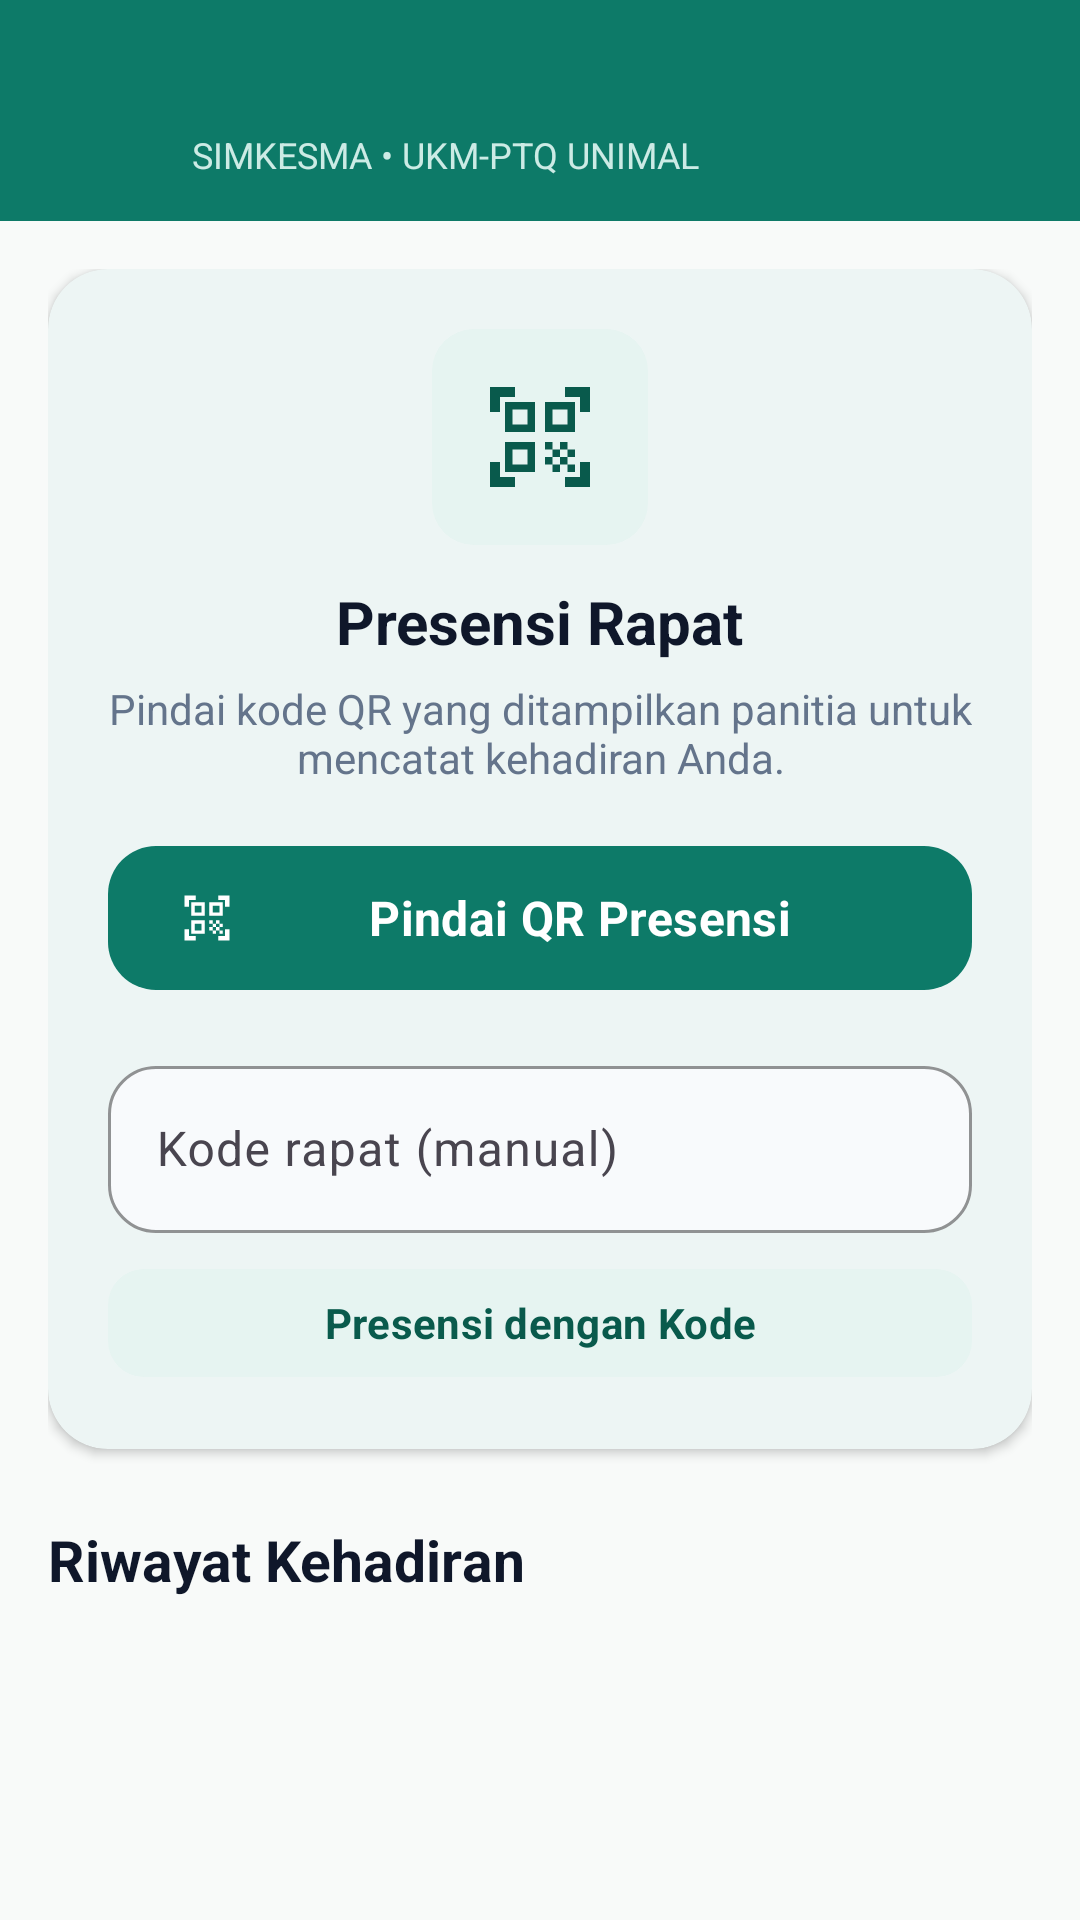

Reconstruct the res/layout file that produces this screen, plus the resources it refers to.
<!-- AndroidManifest.xml: application theme Theme.Simkesma -->
<!-- res/layout/fragment_presensi.xml -->
<?xml version="1.0" encoding="utf-8"?>
<LinearLayout xmlns:android="http://schemas.android.com/apk/res/android"
    xmlns:app="http://schemas.android.com/apk/res-auto"
    android:layout_width="match_parent"
    android:layout_height="match_parent"
    android:background="@color/surface_bg"
    android:orientation="vertical">

    <include android:id="@+id/header" layout="@layout/component_header_sub" />

    <ScrollView
        android:layout_width="match_parent"
        android:layout_height="0dp"
        android:layout_weight="1">
        <LinearLayout
            android:layout_width="match_parent"
            android:layout_height="wrap_content"
            android:orientation="vertical"
            android:padding="16dp">

            <com.google.android.material.card.MaterialCardView
                android:layout_width="match_parent"
                android:layout_height="wrap_content"
                app:cardBackgroundColor="@color/white"
                app:cardCornerRadius="20dp"
                app:cardElevation="2dp"
                app:strokeWidth="0dp">
                <LinearLayout
                    android:layout_width="match_parent"
                    android:layout_height="wrap_content"
                    android:gravity="center_horizontal"
                    android:orientation="vertical"
                    android:padding="20dp">
                    <ImageView
                        android:layout_width="72dp"
                        android:layout_height="72dp"
                        android:background="@drawable/bg_mint_box"
                        android:importantForAccessibility="no"
                        android:padding="16dp"
                        android:src="@drawable/ic_qr_code_scanner"
                        app:tint="@color/primary_dark" />
                    <TextView
                        android:layout_width="wrap_content"
                        android:layout_height="wrap_content"
                        android:layout_marginTop="12dp"
                        android:text="@string/presensi_title"
                        android:textColor="@color/text_primary"
                        android:textSize="20sp"
                        android:textStyle="bold" />
                    <TextView
                        android:layout_width="wrap_content"
                        android:layout_height="wrap_content"
                        android:layout_marginTop="6dp"
                        android:gravity="center"
                        android:text="@string/presensi_desc"
                        android:textColor="@color/text_secondary"
                        android:textSize="14sp" />
                    <com.google.android.material.button.MaterialButton
                        android:id="@+id/btnScan"
                        style="@style/Widget.Simkesma.PrimaryButton"
                        android:layout_width="match_parent"
                        android:layout_height="wrap_content"
                        android:layout_marginTop="16dp"
                        android:text="@string/btn_scan"
                        app:icon="@drawable/ic_qr_code_scanner" />
                    <TextView
                        android:id="@+id/tvPermInfo"
                        android:layout_width="match_parent"
                        android:layout_height="wrap_content"
                        android:layout_marginTop="12dp"
                        android:background="@drawable/bg_badge"
                        android:backgroundTint="@color/amber_c"
                        android:padding="12dp"
                        android:text="@string/perm_denied_info"
                        android:textColor="@color/amber_d"
                        android:textSize="13sp"
                        android:visibility="gone" />
                    <com.google.android.material.button.MaterialButton
                        android:id="@+id/btnSettings"
                        style="@style/Widget.Simkesma.SecondaryButton"
                        android:layout_width="match_parent"
                        android:layout_height="wrap_content"
                        android:layout_marginTop="8dp"
                        android:text="@string/btn_open_settings"
                        android:visibility="gone" />
                    <com.google.android.material.textfield.TextInputLayout
                        android:id="@+id/tilCode"
                        android:layout_width="match_parent"
                        android:layout_height="wrap_content"
                        android:layout_marginTop="16dp"
                        android:hint="@string/hint_manual_code">
                        <com.google.android.material.textfield.TextInputEditText
                            android:id="@+id/etCode"
                            android:layout_width="match_parent"
                            android:layout_height="wrap_content"
                            android:inputType="text"
                            android:maxLines="1" />
                    </com.google.android.material.textfield.TextInputLayout>
                    <com.google.android.material.button.MaterialButton
                        android:id="@+id/btnManual"
                        style="@style/Widget.Simkesma.TonalButton"
                        android:layout_width="match_parent"
                        android:layout_height="wrap_content"
                        android:layout_marginTop="8dp"
                        android:text="@string/btn_manual_presence" />
                </LinearLayout>
            </com.google.android.material.card.MaterialCardView>

            <TextView
                style="@style/Text.SectionTitle"
                android:layout_width="wrap_content"
                android:layout_height="wrap_content"
                android:layout_marginTop="24dp"
                android:text="@string/history_attendance" />

            <LinearLayout
                android:id="@+id/llHistory"
                android:layout_width="match_parent"
                android:layout_height="wrap_content"
                android:layout_marginTop="12dp"
                android:orientation="vertical" />

            <TextView
                android:id="@+id/tvHistoryEmpty"
                android:layout_width="match_parent"
                android:layout_height="wrap_content"
                android:gravity="center"
                android:padding="24dp"
                android:text="@string/history_empty"
                android:textColor="@color/text_secondary"
                android:textSize="14sp"
                android:visibility="gone" />
        </LinearLayout>
    </ScrollView>
</LinearLayout>
<!-- res/layout/component_header_sub.xml (included above) -->
<?xml version="1.0" encoding="utf-8"?>
<LinearLayout xmlns:android="http://schemas.android.com/apk/res/android"
    xmlns:app="http://schemas.android.com/apk/res-auto"
    android:layout_width="match_parent"
    android:layout_height="wrap_content"
    android:background="@color/primary"
    android:gravity="center_vertical"
    android:orientation="horizontal"
    android:paddingStart="12dp"
    android:paddingTop="14dp"
    android:paddingEnd="16dp"
    android:paddingBottom="14dp">

    <ImageView
        android:id="@+id/btnBack"
        android:layout_width="44dp"
        android:layout_height="44dp"
        android:background="?attr/selectableItemBackgroundBorderless"
        android:contentDescription="@string/cd_back"
        android:padding="10dp"
        android:src="@drawable/ic_arrow_back"
        app:tint="@color/white" />

    <LinearLayout
        android:layout_width="0dp"
        android:layout_height="wrap_content"
        android:layout_marginStart="8dp"
        android:layout_weight="1"
        android:orientation="vertical">
        <TextView
            android:id="@+id/tvTitle"
            android:layout_width="wrap_content"
            android:layout_height="wrap_content"
            android:ellipsize="end"
            android:maxLines="1"
            android:textColor="@color/white"
            android:textSize="22sp"
            android:textStyle="bold" />
        <TextView
            android:id="@+id/tvSubtitle"
            android:layout_width="wrap_content"
            android:layout_height="wrap_content"
            android:text="@string/header_sub"
            android:textColor="#CCEBE5"
            android:textSize="12sp" />
    </LinearLayout>

    <com.google.android.material.button.MaterialButton
        android:id="@+id/btnAction"
        android:layout_width="wrap_content"
        android:layout_height="40dp"
        android:insetTop="0dp"
        android:insetBottom="0dp"
        android:textAllCaps="false"
        android:textColor="@color/primary"
        android:textSize="14sp"
        android:textStyle="bold"
        android:visibility="gone"
        app:backgroundTint="@color/white"
        app:cornerRadius="20dp"
        app:icon="@drawable/ic_add"
        app:iconTint="@color/primary" />
</LinearLayout>
<!-- resources referenced by this layout -->
<resources>
  <color name="amber_c">#FEF3C7</color>
  <color name="amber_d">#92400E</color>
  <color name="primary">#0D7A68</color>
  <color name="primary_dark">#095A4C</color>
  <color name="surface_bg">#F8FAF9</color>
  <color name="text_primary">#0F172A</color>
  <color name="text_secondary">#64748B</color>
  <color name="white">#FFFFFF</color>
  <!-- drawable bg_mint_box (drawable) -->
  <?xml version="1.0" encoding="utf-8"?>
  <shape xmlns:android="http://schemas.android.com/apk/res/android">
      <solid android:color="@color/teal_container" />
      <corners android:radius="14dp" />
  </shape>
  <string name="btn_manual_presence">Presensi dengan Kode</string>
  <string name="btn_open_settings">Buka Pengaturan Aplikasi</string>
  <string name="btn_scan">Pindai QR Presensi</string>
  <string name="cd_back">Kembali</string>
  <string name="header_sub">SIMKESMA • UKM-PTQ UNIMAL</string>
  <string name="hint_manual_code">Kode rapat (manual)</string>
  <string name="history_attendance">Riwayat Kehadiran</string>
  <string name="history_empty">Belum ada riwayat kehadiran.</string>
  <string name="perm_denied_info">Izin kamera ditolak, sehingga QR tidak dapat dipindai. Anda tetap dapat presensi dengan memasukkan kode manual di bawah, atau mengaktifkan izin kamera lewat Pengaturan.</string>
  <string name="presensi_desc">Pindai kode QR yang ditampilkan panitia untuk mencatat kehadiran Anda.</string>
  <string name="presensi_title">Presensi Rapat</string>
  <style name="Text.SectionTitle">
          <item name="android:textSize">19sp</item>
          <item name="android:textStyle">bold</item>
          <item name="android:textColor">@color/text_primary</item>
      </style>
  <style name="Widget.Simkesma.PrimaryButton" parent="Widget.Material3.Button">
          <item name="backgroundTint">@color/primary</item>
          <item name="android:textColor">@color/white</item>
          <item name="android:textSize">16sp</item>
          <item name="android:textStyle">bold</item>
          <item name="android:minHeight">56dp</item>
          <item name="android:textAllCaps">false</item>
          <item name="cornerRadius">16dp</item>
          <item name="iconTint">@color/white</item>
      </style>
  <style name="Widget.Simkesma.SecondaryButton" parent="Widget.Material3.Button.OutlinedButton">
          <item name="strokeColor">@color/border</item>
          <item name="android:textColor">@color/text_primary</item>
          <item name="android:textSize">14sp</item>
          <item name="android:textAllCaps">false</item>
          <item name="android:minHeight">44dp</item>
          <item name="cornerRadius">12dp</item>
          <item name="iconTint">@color/text_primary</item>
      </style>
  <color name="teal_container">#E6F4F1</color>
  <color name="border">#E2E8F0</color>
  <color name="primary_light">#139A84</color>
  <color name="mint">#CDEFE7</color>
  <color name="red">#EF4444</color>
  <style name="Widget.Simkesma.BottomNav" parent="Widget.Material3.BottomNavigationView">
          <item name="backgroundTint">@color/white</item>
          <item name="itemActiveIndicatorStyle">@style/Widget.Simkesma.NavIndicator</item>
          <item name="itemIconTint">@color/nav_item</item>
          <item name="itemTextColor">@color/nav_item</item>
          <item name="android:elevation">8dp</item>
      </style>
  <color name="input_bg">#F8FAFC</color>
  <style name="Widget.Simkesma.NavIndicator" parent="Widget.Material3.BottomNavigationView.ActiveIndicator">
          <item name="android:color">@color/mint</item>
      </style>
</resources>
